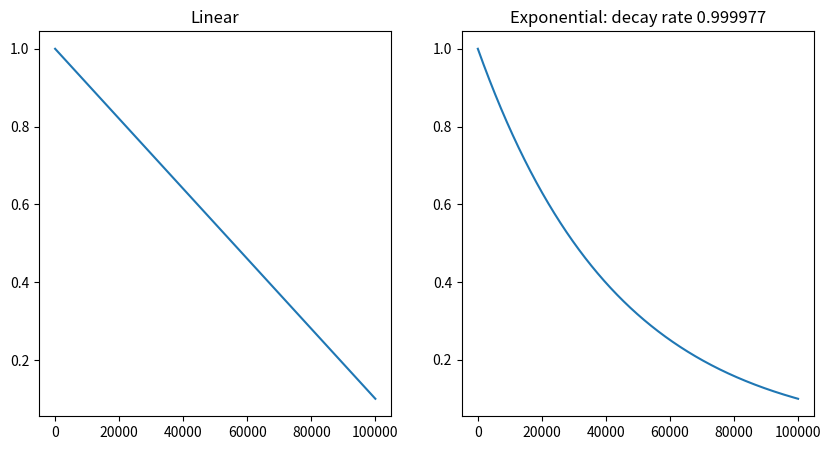

Source code (Python):
class BaseScheduler(object):
    def __init__(self, val, end_val, is_min=True):
        self.val = val
        self.end_val = end_val
        self.is_min = is_min

    def get_value(self):
        if self.is_min:
            self.val = max(self.val, self.end_val)
        else:
            self.val = min(self.val, self.end_val)
        return self.val
    
    def update(self):
        raise NotImplementedError


class LinearScheduler(BaseScheduler):

    def __init__(self, val, end_val, duration, is_min=True):
        super().__init__(val, end_val, is_min)
        self.step = (end_val - val)/duration

    def update(self):
        self.val += self.step

        return self.val


class ExponentialScheduler(BaseScheduler):

    def __init__(self, val, end_val, decay_rate=0.9998, duration=None, is_min=True):
        super().__init__(val, end_val, is_min)
        if duration:
            self.decay_rate = self._get_decay(duration)
        else:
            self.decay_rate = decay_rate
        print("Using decay rate: ", self.decay_rate)

    def _get_decay(self, duration):
        return (self.end_val/self.val)**(1/duration)

    def get_decay(self):
        return self.decay_rate
    
    def update(self):
        self.val *= self.decay_rate

        return self.val
        


if __name__ == "__main__":
    import matplotlib.pyplot as plt
    import numpy as np

    duration = int(1e5)
    start, end = 1.0, 0.1
    decay = 0.9998
    lin = LinearScheduler(start, end, duration)
    exp = ExponentialScheduler(start, end, duration=duration)

    lin_vals = []
    exp_vals = []

    for i in range(duration):
        lin.update()
        exp.update()

        if i % 20 == 0:
            lin_vals.append(lin.get_value())
            exp_vals.append(exp.get_value())

    fig, axs = plt.subplots(1, 2, figsize=(10,5))

    axs[0].plot(np.arange(0, duration, 20), lin_vals)
    axs[0].set_title(f"Linear")
    axs[1].plot(np.arange(0, duration, 20), exp_vals)
    axs[1].set_title(f"Exponential: decay rate {exp.get_decay():.6f}")
    plt.show()
